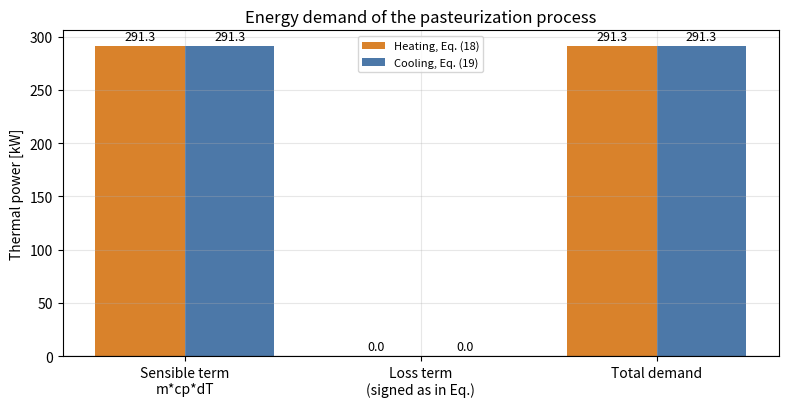
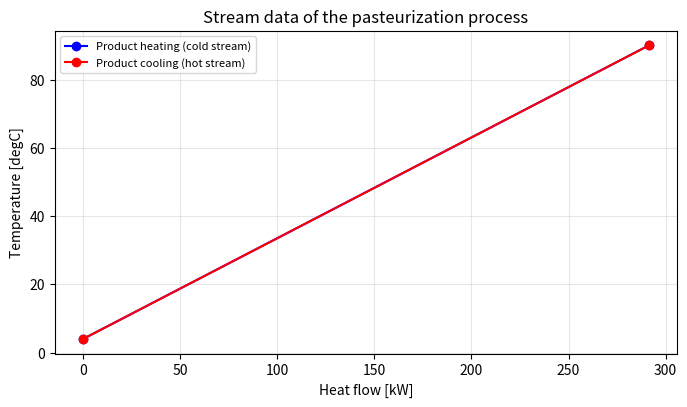
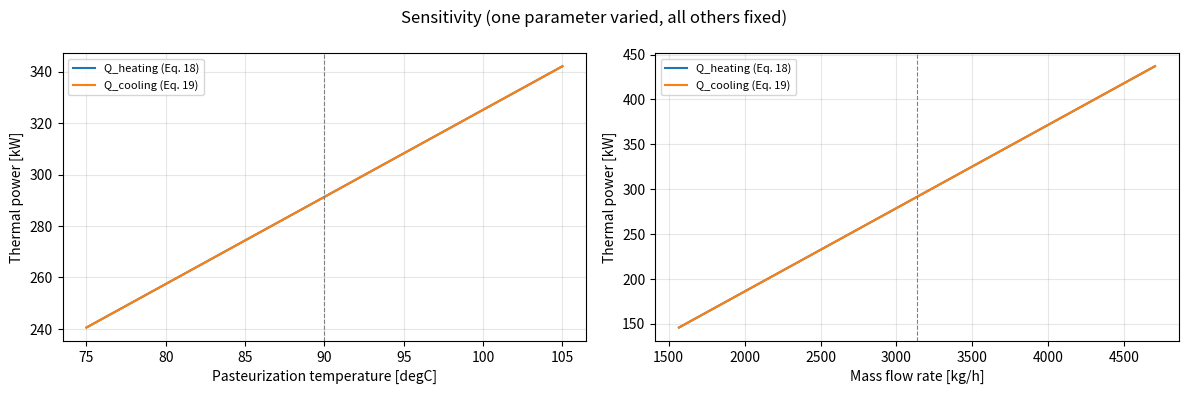
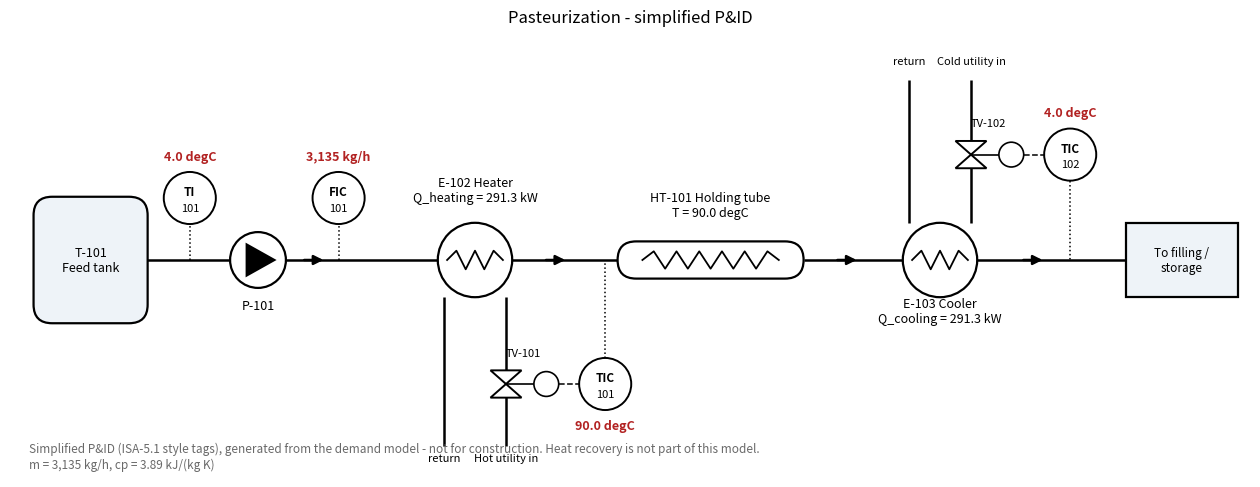

Recreate these plots in Python, in order.
from __future__ import annotations

from dataclasses import dataclass, field
from typing import Callable, Optional

import numpy as np
import pandas as pd
import matplotlib.pyplot as plt
from matplotlib.patches import Rectangle, Circle, FancyBboxPatch, Polygon

pd.set_option("display.float_format", lambda x: f"{x:,.3f}")
pd.set_option("display.max_colwidth", 90)
pd.set_option("display.width", 200)
plt.rcParams.update({"figure.dpi": 110, "axes.grid": True, "grid.alpha": 0.3, "font.size": 10})

@dataclass(frozen=True)
class InputSpec:
    """Description of ONE model input. Drives validation, defaults, audit table and the UI form."""
    key: str                          # python argument name
    label: str                        # human-readable description
    unit: str
    required: bool                    # True = must be given, False = default is used if missing
    symbol: str = ""                  # symbol as used in the manuscript
    default: Optional[object] = None  # default for optional inputs (None = derived, see derive_defaults)
    example: Optional[object] = None  # pre-filled value in the UI
    kind: str = "float"               # "float" | "choice"
    choices: tuple = ()
    ref: str = ""                     # where the input is introduced in the manuscript
    note: str = ""


@dataclass
class ProcessModel:
    """One entry of the process registry (= one selectable process in the UI)."""
    key: str
    name: str
    process_type: str                 # level 1 of manuscript Fig. 1
    category: str                     # level 2 of manuscript Fig. 1
    status: str                       # "implemented" | "planned"
    manuscript_refs: str
    inputs: list = field(default_factory=list)
    run: Optional[Callable] = None            # run(values: dict) -> result object
    derive_defaults: Optional[Callable] = None  # values -> {key: (value, source_text)}
    figures: list = field(default_factory=list)  # [(title, fn(result) -> Figure)]
    planned_inputs_text: str = ""


PROCESS_REGISTRY: dict[str, ProcessModel] = {}


def register_process(model: ProcessModel) -> ProcessModel:
    PROCESS_REGISTRY[model.key] = model
    return model


def resolve_inputs(model: ProcessModel, user_values: dict):
    """Check required inputs, fill optional ones with defaults and return (values, audit_table)."""
    specs = {s.key: s for s in model.inputs}
    unknown = set(user_values) - set(specs)
    if unknown:
        raise KeyError(f"Unknown input(s) for '{model.key}': {sorted(unknown)}")

    values, source, missing = {}, {}, []
    for s in model.inputs:
        v = user_values.get(s.key)
        if v is None:
            if s.required:
                missing.append(s.key)
                continue
            values[s.key] = s.default
            source[s.key] = "default" if s.default is not None else "derived default"
        else:
            if s.kind == "float":
                v = float(v)
            elif s.kind == "choice" and v not in s.choices:
                raise ValueError(f"'{s.key}' must be one of {list(s.choices)}, got {v!r}")
            values[s.key] = v
            source[s.key] = "user input"
    if missing:
        raise ValueError(f"Missing required input(s): {missing}")

    if model.derive_defaults is not None:
        for k, (val, src) in model.derive_defaults(values).items():
            if values.get(k) is None:
                values[k], source[k] = val, src

    audit = pd.DataFrame([{
        "Symbol": s.symbol, "Input": s.label, "Value": values[s.key], "Unit": s.unit,
        "Type": "required" if s.required else "optional", "Source": source[s.key],
        "Manuscript / note": " | ".join(x for x in (s.ref, s.note) if x),
    } for s in model.inputs])
    return values, audit

# ---------------------------------------------------------------------------------------
# Default specific heat capacities  [kJ/(kg K)]
# NOTE: typical values, NOT taken from the manuscript -> please check/replace.
# ---------------------------------------------------------------------------------------
PRODUCT_CP_PRESETS = {
    "Juice (generic)": 3.89,   # = 3890 J/(kg K) from the example in main.py
    "Whole milk": 3.93,
    "Skim milk": 3.97,
    "Water": 4.18,
}

_REF_IN = "Sect. 'Continuous heating of fluids', input list"

PASTEURIZATION_INPUTS = [
    # ---- required (manuscript: input list below Eq. 19) -----------------------------------
    InputSpec("mass_flow_kg_h", "Product mass flow rate", "kg/h", True, "m_product",
              example=3135.0, ref=_REF_IN),
    InputSpec("T_in", "Product inlet temperature", "degC", True, "T_in",
              example=4.0, ref=_REF_IN),
    InputSpec("T_pasteur", "Pasteurization temperature", "degC", True, "T_pasteur",
              example=90.0, ref=_REF_IN),
    InputSpec("T_out", "Outlet temperature after cooling", "degC", True, "T_out",
              example=4.0, ref=_REF_IN),
    # ---- optional --------------------------------------------------------------------------
    InputSpec("product", "Product (selects default cp)", "-", False, "",
              default="Juice (generic)", kind="choice", choices=tuple(PRODUCT_CP_PRESETS),
              note="Only used to pick a default cp if cp is not given."),
    InputSpec("cp", "Specific heat capacity of product", "kJ/(kg K)", False, "cp,product",
              default=None, example=3.89, ref=_REF_IN,
              note="Required in the manuscript; here optional -> preset of the selected product."),
    InputSpec("T_safety_margin", "Safety margin above pasteurization temperature", "K", False,
              "dT_margin", default=0.0, example=0.0, ref="Sect. 'Continuous heating of fluids' (1st paragraph)",
              note="Manuscript: temperature 'slightly exceeded', not quantified -> 0 K."),
    InputSpec("loss_area", "Heat-losing surface (pipes, holding tube, exchangers)", "m2", False,
              "A_pasteur", default=0.0, example=0.0, ref="Eq. (18), (19) loss term",
              note="0 = no heat losses (as in the validation case)."),
    InputSpec("U_value", "Overall heat transfer coefficient to ambient", "W/(m2 K)", False,
              "U_pasteur", default=1.0, example=1.0, ref="Eq. (18), (19) loss term",
              note="Dummy value; only effective if loss_area > 0."),
    InputSpec("T_amb", "Ambient temperature", "degC", False, "T_amb",
              default=20.0, example=20.0, ref="Eq. (18), (19) loss term"),
]


def pasteurization_derive_defaults(values: dict) -> dict:
    """Derived defaults: cp from product preset."""
    p = values["product"]
    return {"cp": (PRODUCT_CP_PRESETS[p], f"preset ({p}), not from manuscript")}


@dataclass
class PasteurizationResult:
    inputs: dict
    T_pasteur_eff: float           # pasteurization temperature incl. safety margin [degC]
    # Eq. (18)
    Q_sensible_heating: float
    Q_loss_heating: float
    Q_heating: float
    # Eq. (19)
    Q_sensible_cooling: float
    Q_loss_cooling: float
    Q_cooling: float
    CP_flow: float                 # m_dot * cp [kW/K]
    warnings: list = field(default_factory=list)

    def summary(self) -> pd.DataFrame:
        rows = [
            ("Heating demand, sensible", "m*cp*(T_pasteur - T_in)", self.Q_sensible_heating, "kW", "Eq. (18), 1st term"),
            ("Heat losses during heating", "(1/t) sum A*U*(T_i - T_amb)", self.Q_loss_heating, "kW", "Eq. (18), 2nd term"),
            ("HEATING DEMAND", "Q_heating", self.Q_heating, "kW", "Eq. (18)"),
            ("Cooling demand, sensible", "m*cp*(T_pasteur - T_out)", self.Q_sensible_cooling, "kW", "Eq. (19), 1st term"),
            ("Heat losses during cooling", "(1/t) sum A*U*(T_i - T_amb)", self.Q_loss_cooling, "kW", "Eq. (19), 2nd term (subtracted)"),
            ("COOLING DEMAND", "Q_cooling", self.Q_cooling, "kW", "Eq. (19)"),
            ("Sum heating + cooling (gross)", "Q_heating + Q_cooling", self.Q_heating + self.Q_cooling, "kW", "= classes.py calculate_total_energy()[2]"),
            ("Heat capacity flow rate", "m*cp", self.CP_flow, "kW/K", "-"),
        ]
        return pd.DataFrame(rows, columns=["Quantity", "Symbol", "Value", "Unit", "Manuscript ref."])

    def stream_table(self) -> pd.DataFrame:
        """Stream data of the two product streams (hand-over to the pinch analysis of the overall system)."""
        T_p, v = self.T_pasteur_eff, self.inputs
        return pd.DataFrame([
            {"stream": "product heating", "type": "cold", "T_supply_degC": v["T_in"], "T_target_degC": T_p,
             "CP_kW_per_K": self.Q_heating / (T_p - v["T_in"]), "Q_kW": self.Q_heating},
            {"stream": "product cooling", "type": "hot", "T_supply_degC": T_p, "T_target_degC": v["T_out"],
             "CP_kW_per_K": self.Q_cooling / (T_p - v["T_out"]), "Q_kW": self.Q_cooling},
        ])


def pasteurization_model(values: dict) -> PasteurizationResult:
    """Energy demand of continuous pasteurization, manuscript Eq. (18) and (19).

    Q_heating = m*cp*(T_pasteur - T_in)  + (1/t) * sum_i A*U*(T_i - T_amb)          (18)
    Q_cooling = m*cp*(T_pasteur - T_out) - (1/t) * sum_i A*U*(T_i - T_amb)          (19)

    Assumption (manuscript does not define T_i): the product temperature in the loss term is the
    mean temperature of the respective stage, i.e. the time average for a linear profile.
    The holding time does not enter the energy model (manuscript, first paragraph of the section).

    CHANGES vs. classes.Pasteurization (see comparison section at the end of the notebook):
      NEW      optional loss term of Eq. (18)/(19), safety margin, input validation, stream table
      CHANGED  cp in kJ/(kg K) instead of J/(kg K); result object instead of tuple
      SAME     Q_heating / Q_cooling without losses are numerically identical
    """
    v = values
    m = v["mass_flow_kg_h"] / 3600.0                     # kg/s
    cp = v["cp"]                                         # kJ/(kg K)
    T_p = v["T_pasteur"] + v["T_safety_margin"]
    T_in, T_out = v["T_in"], v["T_out"]
    A, U, T_amb = v["loss_area"], v["U_value"], v["T_amb"]

    if m <= 0 or cp <= 0:
        raise ValueError("mass flow and cp must be > 0")
    if not T_in < T_p:
        raise ValueError(f"T_in ({T_in}) must be below the pasteurization temperature ({T_p}).")
    if not T_out < T_p:
        raise ValueError(f"T_out ({T_out}) must be below the pasteurization temperature ({T_p}).")

    CP_flow = m * cp                                     # kW/K  (kg/s * kJ/(kg K))

    # Eq. (18)
    Q_sens_h = CP_flow * (T_p - T_in)
    Q_loss_h = A * U * (0.5 * (T_in + T_p) - T_amb) / 1000.0       # W -> kW
    Q_heating = Q_sens_h + Q_loss_h
    # Eq. (19)
    Q_sens_c = CP_flow * (T_p - T_out)
    Q_loss_c = A * U * (0.5 * (T_p + T_out) - T_amb) / 1000.0
    Q_cooling = Q_sens_c - Q_loss_c

    warns = []
    if Q_cooling <= 0:
        raise ValueError("Cooling demand <= 0: heat losses exceed the sensible cooling load.")
    if A > 0 and T_out < T_amb - 1e-9:
        warns.append("T_out is below ambient temperature: loss term in Eq. (19) becomes negative (heat gain).")

    return PasteurizationResult(
        inputs=dict(v), T_pasteur_eff=T_p,
        Q_sensible_heating=Q_sens_h, Q_loss_heating=Q_loss_h, Q_heating=Q_heating,
        Q_sensible_cooling=Q_sens_c, Q_loss_cooling=Q_loss_c, Q_cooling=Q_cooling,
        CP_flow=CP_flow, warnings=warns,
    )

def plot_demand_breakdown(res: PasteurizationResult):
    """Terms of Eq. (18) and (19): sensible term, loss term (signed as in the equation) and total."""
    fig, ax = plt.subplots(figsize=(8, 4.2))
    cats = ["Sensible term\nm*cp*dT", "Loss term\n(signed as in Eq.)", "Total demand"]
    heating = [res.Q_sensible_heating, res.Q_loss_heating, res.Q_heating]
    cooling = [res.Q_sensible_cooling, -res.Q_loss_cooling, res.Q_cooling]
    x, w = np.arange(len(cats)), 0.38
    b1 = ax.bar(x - w / 2, heating, w, color="#d9822b", label="Heating, Eq. (18)")
    b2 = ax.bar(x + w / 2, cooling, w, color="#4c78a8", label="Cooling, Eq. (19)")
    for bars in (b1, b2):
        for b in bars:
            h = b.get_height()
            ax.annotate(f"{h:,.1f}", (b.get_x() + b.get_width() / 2, h), ha="center",
                        va="bottom" if h >= 0 else "top", fontsize=9, xytext=(0, 2 if h >= 0 else -2),
                        textcoords="offset points")
    ax.axhline(0, color="k", lw=0.8)
    ax.set_xticks(x)
    ax.set_xticklabels(cats)
    ax.set(ylabel="Thermal power [kW]", title="Energy demand of the pasteurization process")
    ax.legend(fontsize=8)
    fig.tight_layout()
    return fig


def plot_stream_data(res: PasteurizationResult):
    """Temperature vs. heat flow of the heating and cooling demand (both starting at 0 kW)."""
    v = res.inputs
    fig, ax = plt.subplots(figsize=(7, 4.2))
    ax.plot([0, res.Q_heating], [v["T_in"], res.T_pasteur_eff], "b-o", label="Product heating (cold stream)")
    ax.plot([0, res.Q_cooling], [v["T_out"], res.T_pasteur_eff], "r-o", label="Product cooling (hot stream)")
    ax.set(xlabel="Heat flow [kW]", ylabel="Temperature [degC]", title="Stream data of the pasteurization process")
    ax.legend(fontsize=8)
    fig.tight_layout()
    return fig


def pasteurization_sweep(values: dict, param: str, grid) -> pd.DataFrame:
    rows = []
    for x in grid:
        try:
            r = pasteurization_model({**values, param: float(x)})
            rows.append({param: x, "Q_heating": r.Q_heating, "Q_cooling": r.Q_cooling})
        except ValueError:
            continue
    return pd.DataFrame(rows)


def plot_sensitivity(res: PasteurizationResult):
    """One-at-a-time sensitivity of Q_heating and Q_cooling."""
    v = res.inputs
    fig, axes = plt.subplots(1, 2, figsize=(12, 4))
    sweeps = [("T_pasteur", np.linspace(v["T_pasteur"] - 15, v["T_pasteur"] + 15, 31), "Pasteurization temperature [degC]"),
              ("mass_flow_kg_h", np.linspace(0.5, 1.5, 31) * v["mass_flow_kg_h"], "Mass flow rate [kg/h]")]
    for ax, (param, grid, xlabel) in zip(axes, sweeps):
        df = pasteurization_sweep(v, param, grid)
        ax.plot(df[param], df["Q_heating"], label="Q_heating (Eq. 18)")
        ax.plot(df[param], df["Q_cooling"], label="Q_cooling (Eq. 19)")
        ax.axvline(v[param], color="grey", ls="--", lw=0.8)
        ax.set(xlabel=xlabel, ylabel="Thermal power [kW]")
        ax.legend(fontsize=8)
    fig.suptitle("Sensitivity (one parameter varied, all others fixed)")
    fig.tight_layout()
    return fig

def draw_pid(res: PasteurizationResult):
    """Simplified P&ID of the pasteurization line (ISA-5.1 style tags). Duties come from the demand model."""
    v = res.inputs
    fig, ax = plt.subplots(figsize=(16, 6.6))
    ax.set_xlim(0, 20); ax.set_ylim(0, 7.2); ax.set_aspect("equal"); ax.axis("off")
    LW, y0 = 1.8, 3.5                # line width, y of the product line

    def line(xs, ys, ls="-", lw=LW, color="k"):
        ax.plot(xs, ys, ls=ls, lw=lw, color=color, solid_capstyle="butt", zorder=2)

    def arrow(x0, y0_, x1, y1_):
        ax.annotate("", xy=(x1, y1_), xytext=(x0, y0_), zorder=3,
                    arrowprops=dict(arrowstyle="-|>", lw=LW, color="k", mutation_scale=14))

    def zig(x0, x1, y, amp=0.16, n=8):
        xs = np.linspace(x0, x1, 2 * n + 1)
        ys = y + amp * np.array([0] + [(-1) ** i for i in range(2 * n - 1)] + [0])
        ax.plot(xs, ys, color="k", lw=1.3, zorder=4)

    def bubble(x, y, tag, num, temp=None, r=0.42, text_above=True):
        ax.add_patch(Circle((x, y), r, fc="white", ec="k", lw=1.4, zorder=5))
        ax.text(x, y + 0.1, tag, ha="center", va="center", fontsize=8.5, fontweight="bold", zorder=6)
        ax.text(x, y - 0.16, num, ha="center", va="center", fontsize=8, zorder=6)
        if temp is not None:
            ty = y + r + 0.25 if text_above else y - r - 0.25
            ax.text(x, ty, temp, ha="center", va="center", fontsize=9, color="firebrick", fontweight="bold")

    def valve(x, y, side=+1):
        for sgn in (+1, -1):
            ax.add_patch(Polygon([(x - .25, y + sgn * .22), (x + .25, y + sgn * .22), (x, y)],
                                 fc="white", ec="k", lw=1.4, zorder=5))
        ax.plot([x, x + side * 0.45], [y, y], color="k", lw=1.2, zorder=5)
        ax.add_patch(Circle((x + side * 0.65, y), 0.2, fc="white", ec="k", lw=1.2, zorder=5))

    # ---- equipment -----------------------------------------------------------------------
    ax.add_patch(FancyBboxPatch((0.4, 2.5), 1.8, 2.0, boxstyle="round,pad=0.02,rounding_size=0.3",
                                fc="#eef3f8", ec="k", lw=1.6, zorder=3))
    ax.text(1.3, y0, "T-101\nFeed tank", ha="center", va="center", fontsize=9)
    ax.add_patch(Circle((4.0, y0), 0.45, fc="white", ec="k", lw=1.6, zorder=4))
    ax.add_patch(Polygon([(3.8, y0 - .28), (3.8, y0 + .28), (4.3, y0)], fc="k", zorder=5))
    ax.text(4.0, y0 - 0.8, "P-101", ha="center", fontsize=9)
    ax.add_patch(Circle((7.5, y0), 0.6, fc="white", ec="k", lw=1.6, zorder=4)); zig(7.05, 7.95, y0, 0.15, 3)
    ax.text(7.5, y0 + 0.95, f"E-102 Heater\nQ_heating = {res.Q_heating:,.1f} kW", ha="center", fontsize=9)
    ax.add_patch(FancyBboxPatch((9.8, y0 - 0.3), 3.0, 0.6, boxstyle="round,pad=0.0,rounding_size=0.3",
                                fc="white", ec="k", lw=1.6, zorder=4))
    zig(10.2, 12.4, y0, 0.14, 6)
    ax.text(11.3, y0 + 0.7, f"HT-101 Holding tube\nT = {res.T_pasteur_eff:.1f} degC", ha="center", fontsize=9)
    ax.add_patch(Circle((15.0, y0), 0.6, fc="white", ec="k", lw=1.6, zorder=4)); zig(14.55, 15.45, y0, 0.15, 3)
    ax.text(15.0, y0 - 1.0, f"E-103 Cooler\nQ_cooling = {res.Q_cooling:,.1f} kW", ha="center", fontsize=9)
    ax.add_patch(Rectangle((18.0, y0 - 0.6), 1.8, 1.2, fc="#eef3f8", ec="k", lw=1.6, zorder=3))
    ax.text(18.9, y0, "To filling /\nstorage", ha="center", va="center", fontsize=8.5)

    # ---- product line ---------------------------------------------------------------------
    line([2.2, 3.55], [y0, y0]); line([4.45, 6.9], [y0, y0]); line([8.1, 9.8], [y0, y0])
    line([12.8, 14.4], [y0, y0]); line([15.6, 18.0], [y0, y0])
    arrow(4.7, y0, 5.1, y0); arrow(8.6, y0, 9.0, y0); arrow(13.3, y0, 13.7, y0); arrow(16.3, y0, 16.7, y0)

    # ---- heater utility (from below) with control valve TV-101 ----------------------------
    line([8.0, 8.0], [0.5, y0 - 0.6]); line([7.0, 7.0], [0.5, y0 - 0.6])
    valve(8.0, 1.5, side=+1); ax.text(8.0, 1.95, "TV-101", ha="left", fontsize=8)
    ax.text(8.0, 0.25, "Hot utility in", ha="center", fontsize=8); ax.text(7.0, 0.25, "return", ha="center", fontsize=8)
    line([9.6, 9.6], [1.92, y0], ls=":", lw=1.1)
    bubble(9.6, 1.5, "TIC", "101", f"{res.T_pasteur_eff:.1f} degC", text_above=False)
    line([8.85, 9.18], [1.5, 1.5], ls="--", lw=1.1)

    # ---- cooler utility (from above) with control valve TV-102 ----------------------------
    line([15.5, 15.5], [y0 + 0.6, 6.4]); line([14.5, 14.5], [y0 + 0.6, 6.4])
    valve(15.5, 5.2, side=+1); ax.text(15.5, 5.65, "TV-102", ha="left", fontsize=8)
    ax.text(15.5, 6.65, "Cold utility in", ha="center", fontsize=8); ax.text(14.5, 6.65, "return", ha="center", fontsize=8)
    line([17.1, 17.1], [4.78, y0], ls=":", lw=1.1)
    bubble(17.1, 5.2, "TIC", "102", f"{v['T_out']:.1f} degC")
    line([16.35, 16.68], [5.2, 5.2], ls="--", lw=1.1)

    # ---- inlet instruments ------------------------------------------------------------------
    line([2.9, 2.9], [y0, y0 + 0.58], ls=":", lw=1.1)
    bubble(2.9, y0 + 1.0, "TI", "101", f"{v['T_in']:.1f} degC")
    line([5.3, 5.3], [y0, y0 + 0.58], ls=":", lw=1.1)
    bubble(5.3, y0 + 1.0, "FIC", "101", f"{v['mass_flow_kg_h']:,.0f} kg/h")

    ax.text(0.3, 0.1, "Simplified P&ID (ISA-5.1 style tags), generated from the demand model - not for construction. "
            "Heat recovery is not part of this model.\n"
            f"m = {v['mass_flow_kg_h']:,.0f} kg/h, cp = {v['cp']:.2f} kJ/(kg K)", fontsize=8.5, color="dimgrey", va="bottom")
    ax.set_title("Pasteurization - simplified P&ID", fontsize=12)
    return fig

register_process(ProcessModel(
    key="pasteurization", name="Pasteurization",
    process_type="Thermal activation of fluid products", category="Continuous heating of fluids",
    status="implemented", manuscript_refs="Eq. (18), (19), Fig. 7",
    inputs=PASTEURIZATION_INPUTS, run=pasteurization_model, derive_defaults=pasteurization_derive_defaults,
    figures=[("Demand breakdown (Eq. 18 / 19)", plot_demand_breakdown),
             ("Stream data", plot_stream_data),
             ("Sensitivity analysis", plot_sensitivity),
             ("Simplified P&ID", draw_pid)],
))


def _planned(key, name, ptype, cat, refs, text):
    register_process(ProcessModel(key=key, name=name, process_type=ptype, category=cat,
                                  status="planned", manuscript_refs=refs, planned_inputs_text=text))


_planned("convective_drying", "Convective drying", "Drying", "Convective drying", "Eq. (3)-(9), Fig. 3",
         "- Mass flow rate m_product of the product\n- Initial w1 and final w2 moisture content\n"
         "- Mass flow rate m_air of drying air\n- Initial T0, drying air temperature T1, absolute humidity x0, x1\n"
         "Existing code: classes.SprayDryerModel / AirConditioner / AirCooler (not yet compared)")
_planned("conductive_drying", "Conductive drying", "Drying", "Conductive drying", "Eq. (9)-(11), Fig. 4",
         "- Mass flow rate m_product of product\n- Initial w_in and final w_out moisture content\n"
         "- Drying surface temperature T_surface\n- Mass flow rate m_air of air and inlet conditions T1, x1\n"
         "Existing code: classes.ConductiveDrying (see comparison section: hard-coded 1200 J/kgK and 85 K)")
_planned("autoclaving", "Autoclaving / batch sterilization", "Thermal activation of solid products", "Autoclaving",
         "Eq. (12)-(14), Fig. 5",
         "- Mass of product, packaging, autoclave\n- Specific heat capacities of each component\n"
         "- Initial T_start and target T_steri, T_final temperatures\n- Process times (heating, holding, cooling)\n"
         "- Utility mass flow and inlet temperature\n"
         "Existing code: classes.BatchSterilizationModel (see comparison section: hard-coded -24 K, no loss terms)")
_planned("bath_heating", "Continuous bath heating", "Thermal activation of solid products", "Continuous bath heating",
         "Eq. (15)-(17), Fig. 6",
         "- Mass, cp and inlet temperature of the product\n- Bath target temperature T_bath\n"
         "- Surface area of the bath and insulation characteristics U_bath\n- Ambient temperature and heat transfer coefficient alpha")
_planned("distillation", "Distillation", "Thermal separation", "Thermal phase change", "Eq. (20), (21), Fig. 8",
         "- Mass flow, cp,product1, cp,product2 and inlet temperature of the feed\n- Boiling temperature T_v\n"
         "- Mass fraction w of the evaporated component\n- Latent heat of vaporization h_v\n"
         "- Outlet temperature T_out\n- Inlet/outlet temperature of the utility stream\n"
         "Existing code: classes.DistillationEnergyDemand (to be compared with Eq. 20/21)")

def _show(obj):
    try:
        from IPython.display import display
        display(obj)
    except ImportError:
        print(obj)


def _heading(text):
    try:
        from IPython.display import display, Markdown
        display(Markdown(text))
    except ImportError:
        print("\n" + text)


def run_process(key: str, **inputs):
    """Run a registered process model. Returns (result, audit_table)."""
    model = PROCESS_REGISTRY[key]
    if model.status != "implemented":
        raise NotImplementedError(f"Process '{model.name}' is planned but not implemented yet.")
    values, audit = resolve_inputs(model, inputs)
    return model.run(values), audit


def report(key: str, result, audit: pd.DataFrame, show_figures: bool = True):
    """Print input audit, result table and figures."""
    model = PROCESS_REGISTRY[key]
    _heading(f"### {model.name} - inputs (required / optional, source of each value)")
    _show(audit)
    for w in getattr(result, "warnings", []):
        print("WARNING:", w)
    _heading("### Results")
    _show(result.summary())
    if hasattr(result, "stream_table"):
        _heading("### Stream data (hand-over to the pinch analysis)")
        _show(result.stream_table())
    if show_figures:
        for title, fn in model.figures:
            _heading(f"### {title}")
            fig = fn(result)
            plt.show()
            plt.close(fig)

# Minimal call: only the REQUIRED inputs. Everything else falls back to defaults.
# Values of the main.py example: 3000 L/h * 1.045 kg/L, cp = 3890 J/(kg K) -> 3.89 kJ/(kg K) (= default of 'Juice (generic)')
result, audit = run_process("pasteurization", mass_flow_kg_h=3000 * 1.045, T_in=4, T_pasteur=90, T_out=4)
report("pasteurization", result, audit)

# Reference values printed in the manuscript (validation section)
REF = dict(Q_ref=278.8, Q_model=291.3)

# Case A: inputs exactly as printed in the manuscript (456 kg/h). T_out = 4 degC, cp = 3.89 as in main.py.
case_A, _ = run_process("pasteurization", mass_flow_kg_h=456, T_in=4, T_pasteur=90, T_out=4, cp=3.89)

# Case B: inputs of the main.py example (3000 L/h * 1.045 kg/L = 3135 kg/h, cp = 3890 J/(kg K), 4 -> 90 -> 4 degC)
case_B, _ = run_process("pasteurization", mass_flow_kg_h=3000 * 1.045, T_in=4, T_pasteur=90, T_out=4, cp=3.89)

cmp = pd.DataFrame({
    "Manuscript": [REF["Q_model"], 456.0],
    "Case A (manuscript inputs)": [case_A.Q_heating, 456.0],
    "Case B (main.py inputs)": [case_B.Q_heating, 3135.0],
}, index=["Q_heating [kW]  (Eq. 18)", "Mass flow [kg/h]"])
_show(cmp)

dev = abs(REF["Q_model"] - REF["Q_ref"])
print(f"Manuscript model vs. reference [26]: |{REF['Q_model']} - {REF['Q_ref']}| = {dev:.1f} kW")
print(f"  relative to model value    : {dev / REF['Q_model']:.2%}  (this is what the manuscript prints: 4.29 %)")
print(f"  relative to reference value: {dev / REF['Q_ref']:.2%}")
print(f"Printed 456 kg/h gives only {case_A.Q_heating:.1f} kW; the main.py inputs (3135 kg/h) reproduce "
      f"{case_B.Q_heating:.1f} kW -> the mass flow in the manuscript text looks wrong.")

# ---------------- consistency checks of the implementation -----------------------------------
r, _ = run_process("pasteurization", mass_flow_kg_h=1000, T_in=10, T_pasteur=85, T_out=20, cp=3.9)
assert abs(r.Q_heating - 1000 / 3600 * 3.9 * 75) < 1e-9                        # Eq. (18) without losses
assert abs(r.Q_cooling - 1000 / 3600 * 3.9 * 65) < 1e-9                        # Eq. (19) without losses
r_loss, _ = run_process("pasteurization", mass_flow_kg_h=1000, T_in=10, T_pasteur=85, T_out=20, cp=3.9,
                        loss_area=5, U_value=2)
assert r_loss.Q_heating > r.Q_heating and r_loss.Q_cooling < r.Q_cooling       # losses: + heating, - cooling
print("All consistency checks passed.")

# ---- verbatim copy of classes.Pasteurization (original comments/docstring kept; CoolProp import not needed) ----
class LegacyPasteurization:
    def __init__(self, m_prod, cp, T_start, T_pasteur, T_final):
        """
        :param m_prod: Massenstrom Produkt (kg/h)
        :param cp: spezifische Waermekapazitaet des Produkts (J/(kg K))
        :param T_start: Starttemperatur des Produkts (degC)
        :param T_pasteur: Pasteurisierungstemperatur (degC)
        :param T_final: Endtemperatur nach Abkuehlung (degC)
        """
        self.m_prod = m_prod
        self.cp = cp
        self.T_start = T_start
        self.T_pasteur = T_pasteur
        self.T_final = T_final

    def calculate_heating_energy(self):
        delta_T_heating = self.T_pasteur - self.T_start
        return self.m_prod * self.cp * delta_T_heating / 3600 / 1000  # J/h -> kW

    def calculate_cooling_energy(self):
        delta_T_cooling = self.T_pasteur - self.T_final
        return self.m_prod * self.cp * delta_T_cooling / 3600 / 1000  # J/h -> kW

    def calculate_total_energy(self):
        Q_heating = self.calculate_heating_energy()
        Q_cooling = self.calculate_cooling_energy()
        return Q_heating, Q_cooling, Q_heating + Q_cooling


# ---- 1) numerical comparison: example of main.py -----------------------------------------------
m_prod, cp_J = 3000 * 1.045, 3890                     # kg/h, J/(kg K)  (main.py)
old = LegacyPasteurization(m_prod, cp_J, 4, 90, 4)
Qh_old, Qc_old, Qs_old = old.calculate_total_energy()
new, _ = run_process("pasteurization", mass_flow_kg_h=m_prod, cp=cp_J / 1000, T_in=4, T_pasteur=90, T_out=4)

num = pd.DataFrame({
    "classes.py": [Qh_old, Qc_old, Qs_old],
    "notebook":   [new.Q_heating, new.Q_cooling, new.Q_heating + new.Q_cooling],
}, index=["Q_heating [kW]", "Q_cooling [kW]", "Sum [kW]"])
num["difference"] = num["notebook"] - num["classes.py"]
num["status"] = np.where(num["difference"].abs() < 1e-9, "identical", "DIFFERENT")
_show(num)

# ---- 2) equivalence on random inputs (without loss term the models must agree) ------------------
rng = np.random.default_rng(1)
for _ in range(500):
    m, cp, Ti, Tp = rng.uniform(100, 8000), rng.uniform(3000, 4200), rng.uniform(0, 30), rng.uniform(65, 140)
    To = rng.uniform(0, Tp - 1)
    o = LegacyPasteurization(m, cp, Ti, Tp, To)
    n, _ = run_process("pasteurization", mass_flow_kg_h=m, cp=cp / 1000, T_in=Ti, T_pasteur=Tp, T_out=To)
    assert abs(o.calculate_heating_energy() - n.Q_heating) < 1e-9
    assert abs(o.calculate_cooling_energy() - n.Q_cooling) < 1e-9
print("500 random cases: Q_heating and Q_cooling identical to classes.Pasteurization (no heat losses).")

# ---- 3) behaviour on invalid input --------------------------------------------------------------
bad = LegacyPasteurization(1000, 3890, 90, 4, 4)       # T_pasteur below T_start
print(f"classes.py with T_pasteur < T_start silently returns Q_heating = {bad.calculate_heating_energy():.1f} kW")
try:
    run_process("pasteurization", mass_flow_kg_h=1000, cp=3.89, T_in=90, T_pasteur=4, T_out=4)
except ValueError as e:
    print("notebook raises ValueError:", e)

def launch_ui():
    """Interactive form: 1) select process, 2) required inputs, 3) optional inputs, then 'Calculate'."""
    try:
        import ipywidgets as w
        from IPython.display import display, clear_output
    except ImportError:
        print("ipywidgets not installed: pip install ipywidgets  (or use run_process() / report() directly)")
        return

    style = {"description_width": "initial"}
    wide = w.Layout(width="520px")
    options = [(m.name + ("" if m.status == "implemented" else "  (planned)"), k) for k, m in PROCESS_REGISTRY.items()]
    selector = w.Dropdown(options=options, value="pasteurization", description="1) Process:", style=style, layout=wide)
    form, out = w.VBox(), w.Output()
    run_btn = w.Button(description="Calculate", button_style="primary", icon="play")
    fields = {}   # key -> (value widget, "use default" checkbox or None)

    def make_row(s: InputSpec):
        if s.kind == "choice":
            wid = w.Dropdown(options=list(s.choices), value=s.default or s.choices[0],
                             description=s.label, style=style, layout=wide)
        else:
            start = s.example if s.example is not None else (s.default if s.default is not None else 0.0)
            wid = w.FloatText(value=float(start), description=f"{s.label} [{s.unit}]", style=style, layout=wide)
        chk, items = None, [wid]
        if not s.required:
            chk = w.Checkbox(value=True, description="use default", indent=False, layout=w.Layout(width="130px"))
            wid.disabled = True
            chk.observe(lambda ch, wid=wid: setattr(wid, "disabled", ch["new"]), names="value")
            items.append(chk)
        if s.note:
            items.append(w.HTML(f"<span style='color:#666;font-size:90%'>{s.symbol}: {s.note}</span>"))
        return wid, chk, w.HBox(items)

    def build_form(key):
        model = PROCESS_REGISTRY[key]
        fields.clear()
        head = [w.HTML(f"<b>{model.process_type} &rsaquo; {model.category} &rsaquo; {model.name}</b>"
                       f" &nbsp; <i>Manuscript: {model.manuscript_refs}</i>")]
        if model.status != "implemented":
            run_btn.disabled = True
            head.append(w.HTML("<p style='color:#a60'>Not implemented yet. Required inputs according to the manuscript:</p>"
                               f"<pre>{model.planned_inputs_text}</pre>"))
            form.children = head
            return
        run_btn.disabled = False
        req = [w.HTML("<h4>2) Required inputs</h4>")]
        opt = [w.HTML("<h4>3) Optional inputs (default is used while 'use default' is ticked)</h4>")]
        for s in model.inputs:
            wid, chk, row = make_row(s)
            fields[s.key] = (wid, chk)
            (req if s.required else opt).append(row)
        form.children = head + req + opt

    def on_run(_):
        with out:
            clear_output(wait=True)
            vals = {k: (None if (chk is not None and chk.value) else wid.value) for k, (wid, chk) in fields.items()}
            try:
                result, audit = run_process(selector.value, **vals)
            except Exception as exc:                      # show input problems instead of a traceback
                print(f"{type(exc).__name__}: {exc}")
                return
            report(selector.value, result, audit)

    def on_select(change):
        build_form(change["new"])
        out.clear_output()

    selector.observe(on_select, names="value")
    run_btn.on_click(on_run)
    build_form(selector.value)
    display(w.VBox([selector, form, run_btn, out]))


launch_ui()
